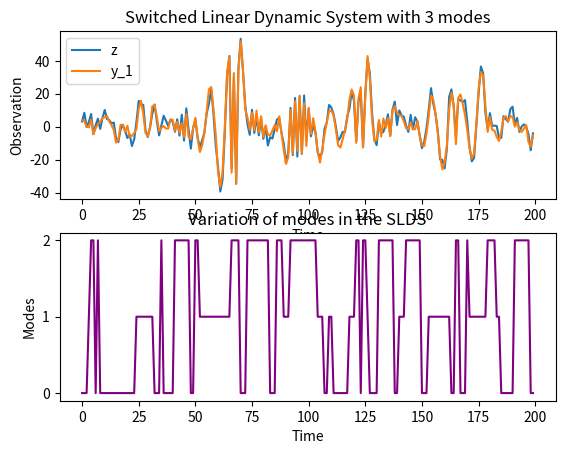

Reproduce this figure in Python.
import numpy as np
import matplotlib.pyplot as plt


def generate_lds(alpha_1, alpha_2, sigma, samples):
	mu_y1 = np.random.normal(0, sigma)
	mu_y2 = np.random.normal(0, sigma)
	mu_z = np.random.normal(0, sigma)
	y_1 = [mu_y1]*samples
	y_2 = [mu_y2]*samples
	z = [alpha_1[0]*y_1[0] + alpha_2[0]*y_2[0] + mu_z]*samples
	alpha_mode_1 = alpha_1[0]
	alpha_mode_2 = alpha_2[0]
	mode = 0
	mode_record = [0]*samples
	for i in range(1, samples):
		if np.random.rand() < 0.3:
			draw_mode = np.random.multinomial(1, [1 / 3] * 3, size=1)
			mode = int(np.argmax(draw_mode))
			alpha_mode_1 = alpha_1[np.argmax(draw_mode)]
			alpha_mode_2 = alpha_2[np.argmax(draw_mode)]
		y_2[i] = y_1[i-1] + np.random.normal(0, sigma)
		y_1[i] = alpha_mode_1*y_1[i-1] + alpha_mode_2*y_2[i-1] + np.random.normal(0, sigma)
		z[i] = y_1[i] + np.random.normal(0, sigma)
		mode_record[i] = mode
	plt.subplot(211)
	plt.plot(z, label="z")
	plt.plot(y_1, label="y_1")
	plt.xlabel("Time")
	plt.ylabel("Observation")
	plt.title("Switched Linear Dynamic System with 3 modes")
	plt.legend()
	plt.subplot(212)
	plt.xlabel("Time")
	plt.ylabel("Modes")
	plt.title("Variation of modes in the SLDS")
	plt.yticks([0, 1, 2])
	plt.plot(mode_record, color = 'purple')
	plt.show()
	return mode_record


def get_conditionals(modes):
	print("TODO")


record = generate_lds([1, 1.5, -0.75], [-0.5, -0.99, 0.3], 3, 200)
get_conditionals(record)

